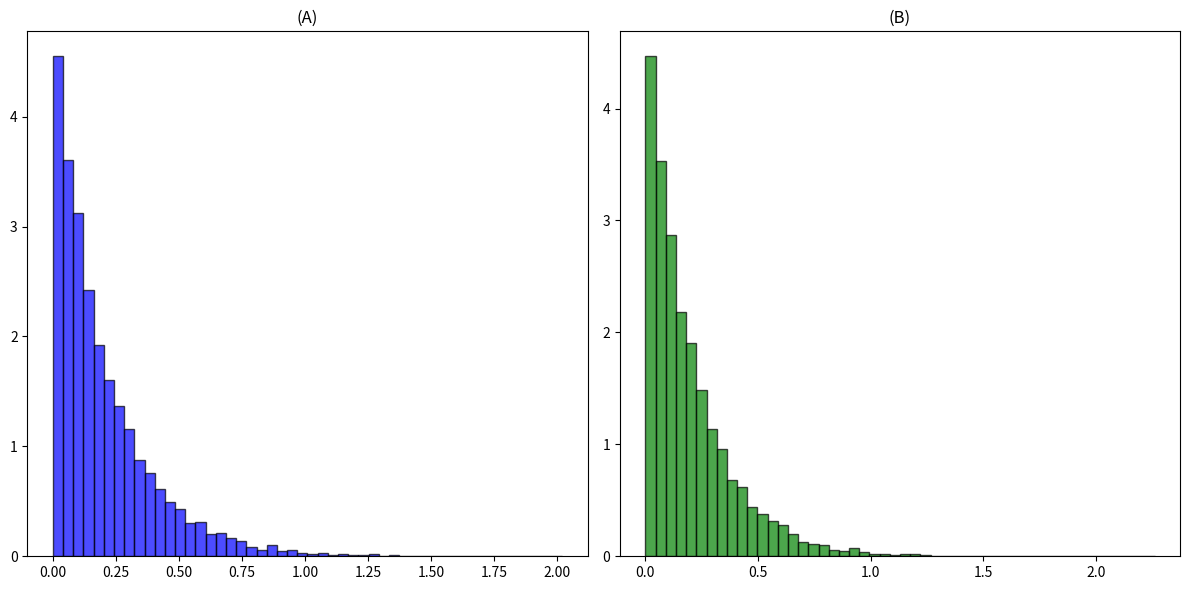
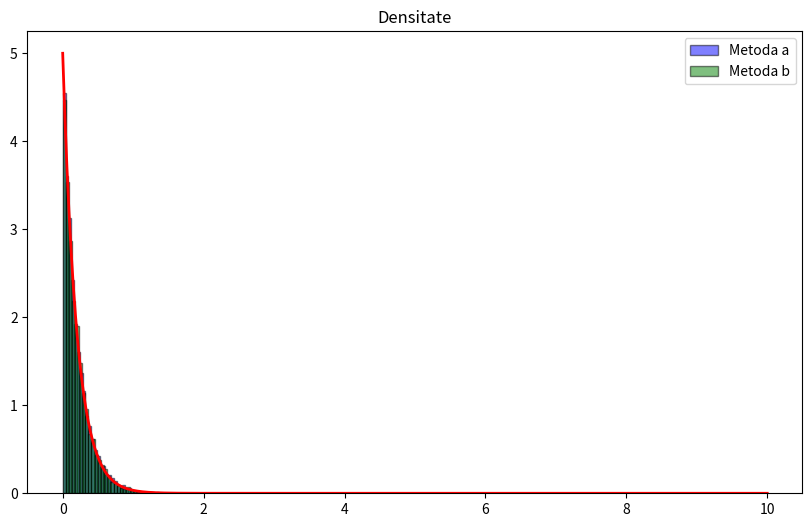

The script that saved these images, in order:
import numpy as np
import matplotlib.pyplot as plt

lambda_param = 5.0
N = 10000

U = np.random.uniform(0, 1, N)
exponentiala_a = -1 / lambda_param * np.log(U)

exponentiala_b = np.random.exponential(1 / lambda_param, N)

plt.figure(figsize=(12, 6))

plt.subplot(1, 2, 1)
plt.hist(exponentiala_a, bins=50, color='blue', alpha=0.7, edgecolor='black', density=True)
plt.title('(A)')

plt.subplot(1, 2, 2)
plt.hist(exponentiala_b, bins=50, color='green', alpha=0.7, edgecolor='black', density=True)
plt.title('(B)')

plt.tight_layout()
plt.show()

x_vals = np.linspace(0, 10, 1000)
pdf_vals = lambda_param * np.exp(-lambda_param * x_vals)

plt.figure(figsize=(10, 6))
plt.hist(exponentiala_a, bins=50, color='blue', alpha=0.5, edgecolor='black', density=True, label='Metoda a')
plt.hist(exponentiala_b, bins=50, color='green', alpha=0.5, edgecolor='black', density=True, label='Metoda b')
plt.plot(x_vals, pdf_vals, color='red', linewidth=2)
plt.title('Densitate')
plt.legend()
plt.show()

media_a = np.mean(exponentiala_a)
varianta_a = np.var(exponentiala_a)

media_b = np.mean(exponentiala_b)
varianta_b = np.var(exponentiala_b)

print(f"Media a: {media_a}")
print(f"Varianta a: {varianta_a}")
print(f"Media b: {media_b}")
print(f"Varianta b: {varianta_b}")
